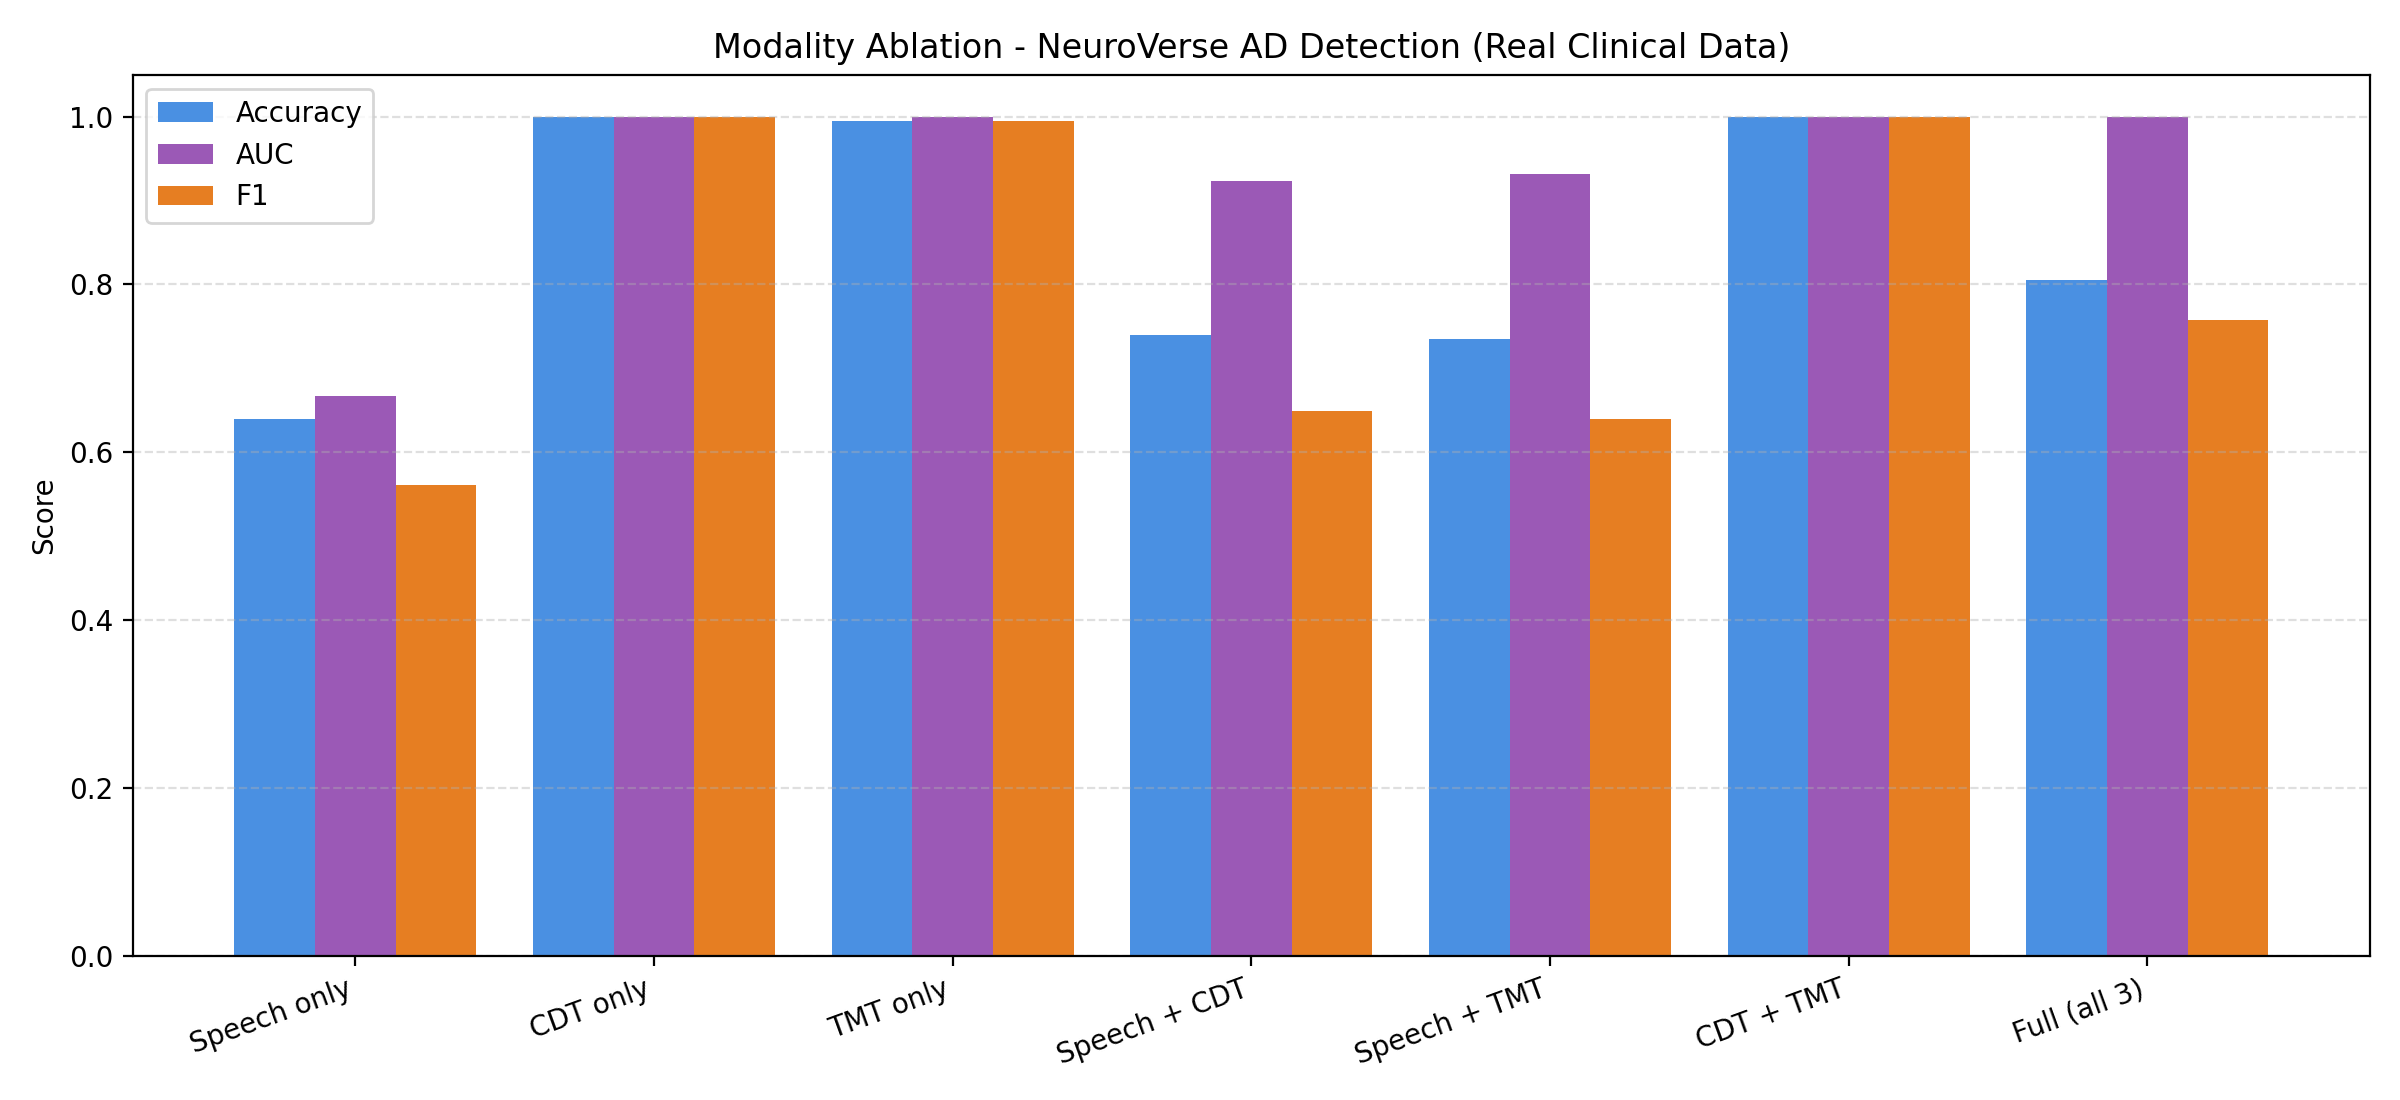

The data file committed next to this chart (first rows):
config, accuracy, auc, f1, precision, recall
Speech only, 0.64, 0.6666, 0.561, 0.7188, 0.46
CDT only, 1.0, 1.0, 1.0, 1.0, 1.0
TMT only, 0.995, 1.0, 0.995, 1.0, 0.99
Speech + CDT, 0.74, 0.9235, 0.6486, 1.0, 0.48
Speech + TMT, 0.735, 0.9315, 0.6395, 1.0, 0.47
CDT + TMT, 1.0, 1.0, 1.0, 1.0, 1.0
Full (all 3), 0.805, 1.0, 0.7578, 1.0, 0.61
